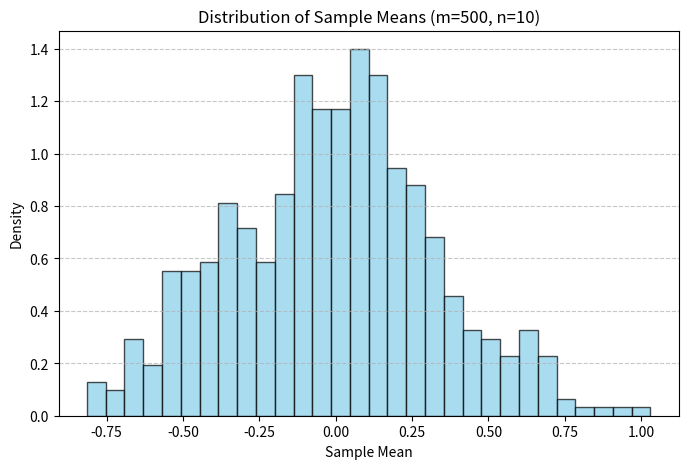

Here is the Python script that generated this plot:
import numpy as np
import matplotlib
# 强制指定使用 Agg 后端，确保在 Docker/服务器环境下运行不弹出窗口报错
matplotlib.use('Agg')
import matplotlib.pyplot as plt

# 1. 进行 m=500 组试验，每组抽取 n=10 个样本。改变 m 和 n，观察实验结果。
def solve_problem_1(m=500, n=10):
    # 模拟：每组抽取 n 个服从标准正态分布的样本，计算其均值
    # 这是一个演示中心极限定理 (CLT) 的经典实验
    data = np.random.randn(m, n)
    sample_means = data.mean(axis=1)

    plt.figure(figsize=(8, 5))
    plt.hist(sample_means, bins=30, density=True, alpha=0.7, color='skyblue', edgecolor='black')
    plt.title(f'Distribution of Sample Means (m={m}, n={n})')
    plt.xlabel('Sample Mean')
    plt.ylabel('Density')
    plt.grid(axis='y', linestyle='--', alpha=0.7)

    output_file = f'2.6.1_m{m}_n{n}.png'
    plt.savefig(output_file)
    plt.close()
    print(f"统计实验完成，结果已保存至: {output_file}")


# 2. 给定 P(A) 和 P(B)，计算 P(A ∪ B) 和 P(A ∩ B) 的上限和下限。
#    （提示：使用维恩图来辅助思考）
def solve_problem_2(p_a, p_b):
    # 根据概率论基本性质（及维恩图推导）：
    # 1. P(A ∩ B) 的下限：max(0, P(A) + P(B) - 1)
    # 2. P(A ∩ B) 的上限：min(P(A), P(B))
    intersection_lower = max(0, p_a + p_b - 1)
    intersection_upper = min(p_a, p_b)
    
    # 3. P(A ∪ B) 的下限：max(P(A), P(B))
    # 4. P(A ∪ B) 的上限：min(1, P(A) + P(B))
    union_lower = max(p_a, p_b)
    union_upper = min(1, p_a + p_b)
    
    print(f"P(A ∩ B) 的范围: [{intersection_lower:.2f}, {intersection_upper:.2f}]")
    print(f"P(A ∪ B) 的范围: [{union_lower:.2f}, {union_upper:.2f}]")


# 3. 假设我们有一系列随机变量 A、B 和 C，其中 B 仅依赖于 A，而 C 仅依赖于 B。
#    你能简化联合概率 P(A, B, C) 吗？（提示：这是一个马尔可夫链的例子）

# 根据条件概率的链式法则：P(A, B, C) = P(A) * P(B | A) * P(C | A, B)
# 由于题目给定 C 仅依赖于 B（满足马尔可夫性质），则 P(C | A, B) = P(C | B)
# 简化后的结果为：P(A, B, C) = P(A) * P(B | A) * P(C | B)


# 4. 在 2.6 节中，第一场测试更准确。为什么不运行第一场测试两次，
#    而是同时运行第一场和第二场测试？
# 解答：
# 1. 独立性与多样性：如果第一场测试的两次运行是完全相关的（例如输入相同且算法确定），
#    那么第二次运行不会提供任何新信息。
# 2. 误差抵消：不同的测试（第一场和第二场）通常具有不同的偏置或错误模式。
#    同时运行两个不同的测试可以提供多维度的反馈，有助于降低系统性误差，
#    这在集成学习（Ensemble Learning）中被称为“多样性增益”。


if __name__ == "__main__":
    # 运行第一题（可以尝试修改参数）
    solve_problem_1(m=500, n=10)
    
    # 运行第二题（示例：P(A)=0.6, P(B)=0.5）
    solve_problem_2(0.6, 0.5)
